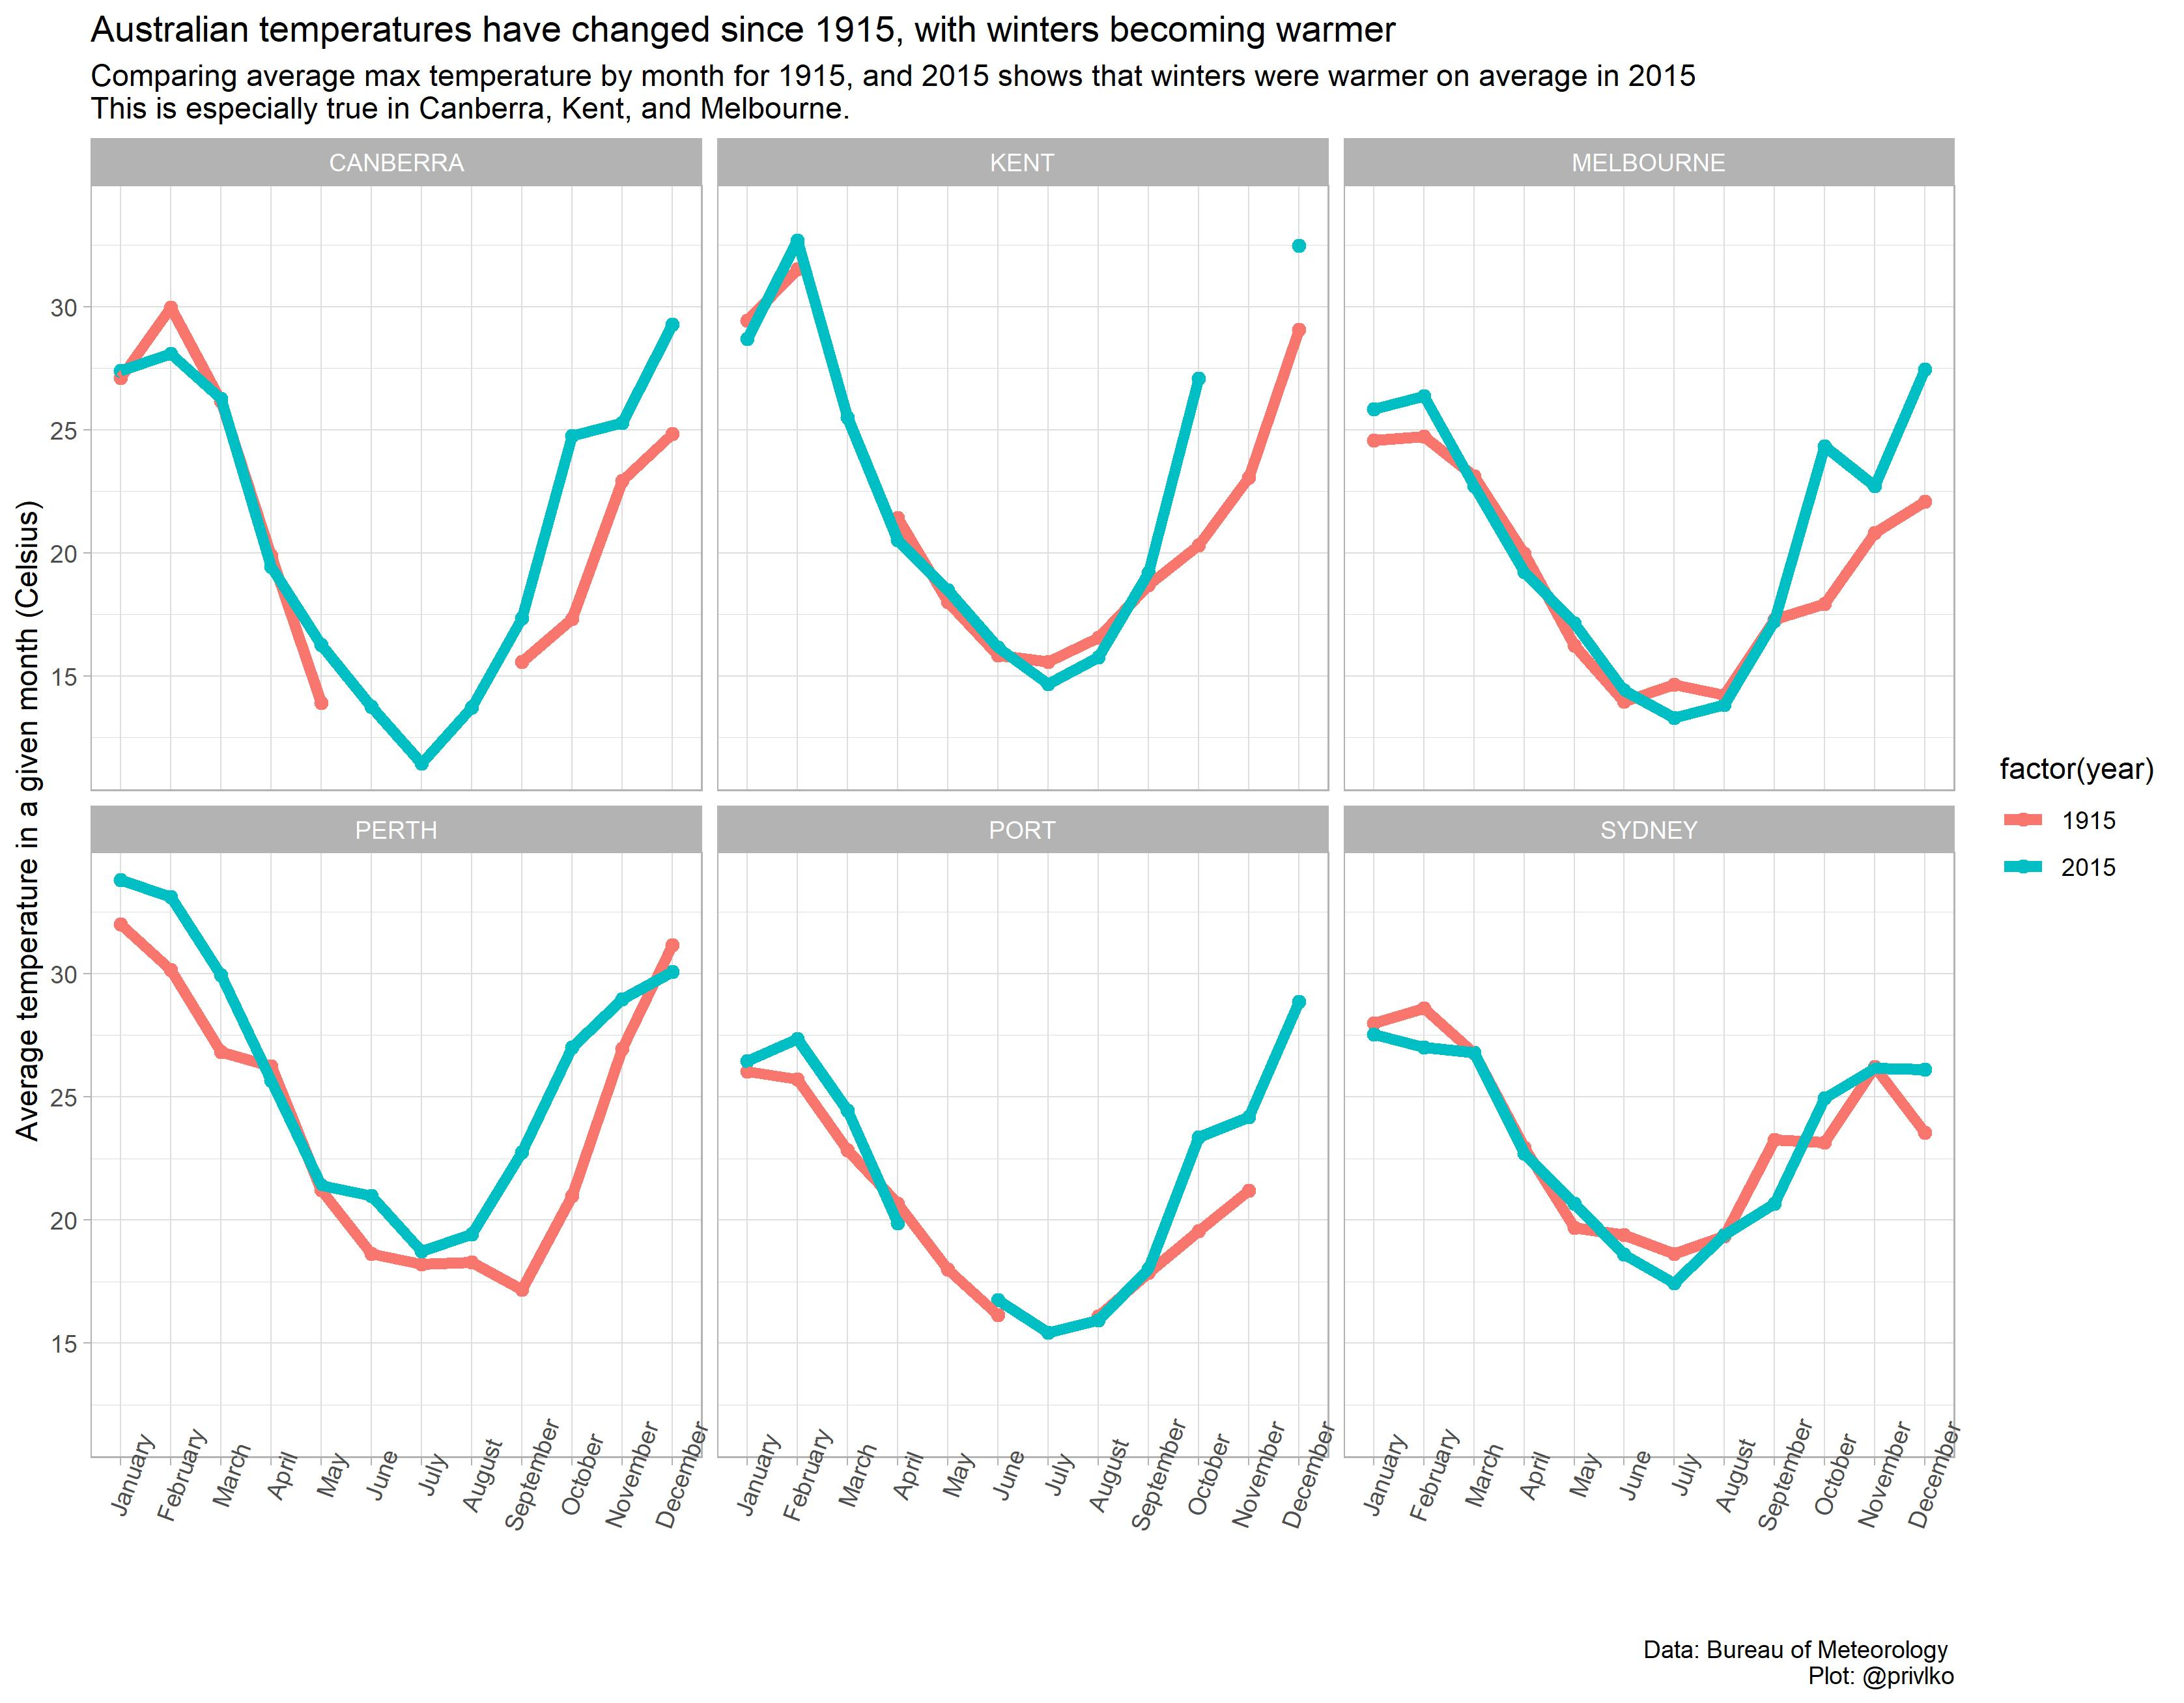

Source code (R):
library(tidyverse)
library(lubridate)
library(sf)
library(viridis)


# Get the Data

rainfall <- readr::read_csv('https://raw.githubusercontent.com/rfordatascience/tidytuesday/master/data/2020/2020-01-07/rainfall.csv')
temperature <- readr::read_csv('https://raw.githubusercontent.com/rfordatascience/tidytuesday/master/data/2020/2020-01-07/temperature.csv')

# IF YOU USE THIS DATA PLEASE BE CAUTIOUS WITH INTERPRETATION
nasa_fire <- readr::read_csv('https://raw.githubusercontent.com/rfordatascience/tidytuesday/master/data/2020/2020-01-07/MODIS_C6_Australia_and_New_Zealand_7d.csv')

# For JSON File of fires
url <- "http://www.rfs.nsw.gov.au/feeds/majorIncidents.json"

aus_fires <- sf::st_read(url)


aus_fires


aus_fires
nasa_fire
temperature
rainfall



df1 <- temperature %>% 
  mutate(day = day(date),
         month = month(date),
         year = year(date)) %>% 
  filter(year==1910,
         temp_type=='max') %>% 
  mutate(temp1910 = temperature) %>% 
  select(city_name, site_name, day, month, temp1910)

df1 

df1 %>% 
  ggplot(aes(x = month,y= day, fill =temp1910))+
  geom_tile(color = "white", size = 0.1)+
  coord_equal()+
  scale_fill_viridis(name = "Average temp")+
  coord_flip()+
  facet_grid(city_name~.)


df2 <- temperature %>%
  mutate(day = day(date),
         month = month(date),
         year = year(date)) %>% 
  filter(year==2018,
         temp_type=='max') %>% 
  mutate(temp2018 = temperature) %>% 
  select(city_name, site_name, day, month, temp2018)




df <- df2 %>% 
  left_join(df1) %>% 
  mutate(temp_dev = temp2018-temp1910)


  df %>% 
    ggplot(aes(x = month,y= day, fill =temp_dev))+
    geom_tile(color = "white", size = 0.1)+
    coord_equal()+
    scale_fill_viridis(name = "Average temp")+
  coord_flip()

  
  

  df <- temperature %>% 
    mutate(month = month(date),
           year = year(date)) %>%
    filter(temp_type=="max",
           year== 2015 | year== 1915) %>% 
    group_by(city_name, month, year) %>% 
    summarise(mean_temp = mean(temperature))
    
  
  
  
  
  df$month <- factor(df$month, levels = unique(df$month))
  
  
  
  
  df$month <- fct_recode(df$month,
                       "January" = "1",
                       "February" = "2",
                       "March"= "3",
                       "April" = "4", 
                       "May" = "5",
                       "June"= "6",  
                       "July"="7",
                       "August" = "8", 
                       "September" ="9", 
                       "October"="10",
                       "November"="11", 
                       "December"="12") 

  theme_set(theme_light())
    
  df %>% 
    filter(city_name !="BRISBANE") %>% 
  ggplot(aes(x=month, y=mean_temp))+
    geom_point(size=2,
               aes(col=factor(year)))+
    geom_line(size=2,
              aes(group=factor(year), col=factor(year)))+
    facet_wrap(~city_name)+
    theme(axis.text.x = element_text(angle = 70))+
    labs(title = "Australian temperatures have changed since 1915, with winters becoming warmer",
         subtitle = "Comparing average max temperature by month for 1915, and 2015 shows that winters were warmer on average in 2015 \nThis is especially true in Canberra, Kent, and Melbourne.",
         x="",
         y="Average temperature in a given month (Celsius)",
         caption= "Data: Bureau of Meteorology \nPlot: @privlko")
  
  
  ggsave("C:/Users/Ivan.Privalko/Desktop/R projects/tidytuesday/2020/week 1/australia.jpg")
  